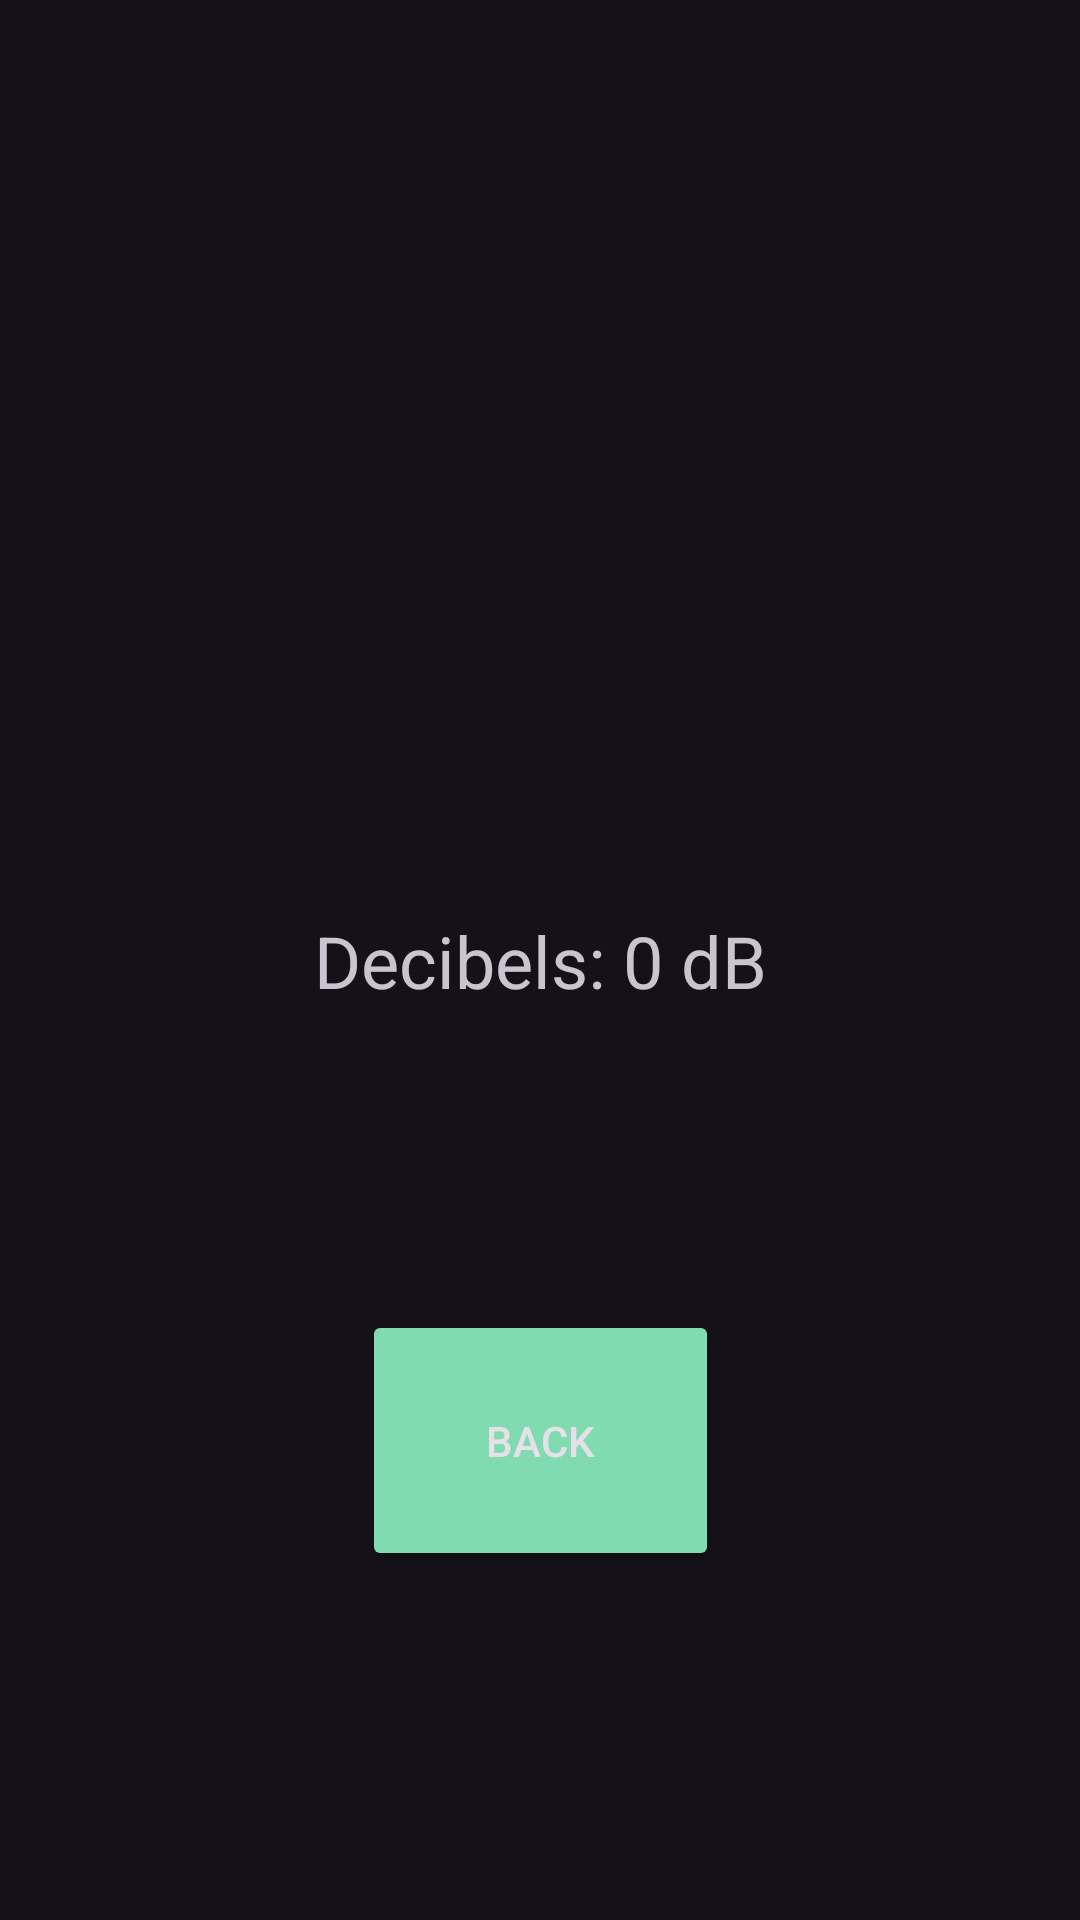

This screen was rendered from an Android layout file. Write that file and the resources it references.
<!-- AndroidManifest.xml: application theme Theme.Material3.Dark -->
<!-- res/layout/activity_decibel_reader.xml -->
<?xml version="1.0" encoding="utf-8"?>
<androidx.constraintlayout.widget.ConstraintLayout xmlns:android="http://schemas.android.com/apk/res/android"
    xmlns:app="http://schemas.android.com/apk/res-auto"
    android:id="@+id/relativeLayout"
    android:layout_width="match_parent"
    android:layout_height="match_parent"
    android:padding="16dp">

    <Button
        android:id="@+id/back_button"
        android:layout_width="119dp"
        android:layout_height="87dp"
        android:backgroundTint="#80DBB0"
        android:text="@string/back_to_main"
        app:layout_constraintBottom_toBottomOf="parent"
        app:layout_constraintEnd_toEndOf="parent"
        app:layout_constraintStart_toStartOf="parent"
        app:layout_constraintTop_toBottomOf="@+id/decibelReaderTextView" />

    <TextView
        android:id="@+id/decibelReaderTextView"
        android:layout_width="wrap_content"
        android:layout_height="wrap_content"
        android:layout_centerHorizontal="true"
        android:layout_centerVertical="true"
        android:text="Decibels: 0 dB"
        android:textSize="24sp"
        app:layout_constraintBottom_toBottomOf="parent"
        app:layout_constraintLeft_toLeftOf="parent"
        app:layout_constraintRight_toRightOf="parent"
        app:layout_constraintTop_toTopOf="parent" />
</androidx.constraintlayout.widget.ConstraintLayout>
<!-- resources referenced by this layout -->
<resources>
  <string name="back_to_main">back</string>
</resources>
